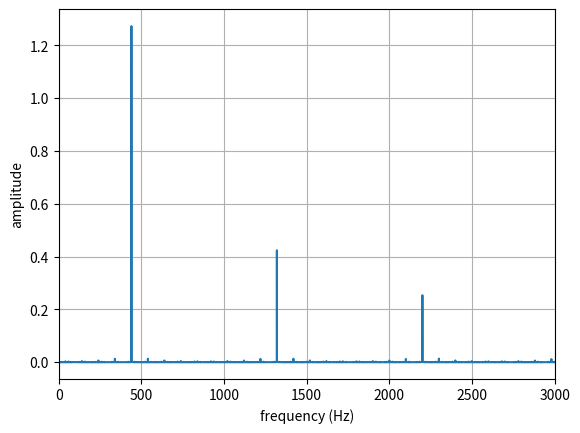

Here is the Python script that generated this plot:
from scipy.fft import fft
import matplotlib.pyplot as plt
import numpy as np
sampling = 44100 #czę stotliwość
time = 5 #czas trwania wygenerowanego pliku
t = np.linspace(0,time,time*sampling) # wektor czasu uwzględniają cy zadaną
A = 0.1 # amplituda (od 0 do 1)
f = 440 # czę stotliwość w Hz
#data = A*np.sin(2*np.pi*f*t) #generuje przebieg
data = np.sign(A*np.sin(2*np.pi*f*t))
def TranformataFouriera(t,y):
    N = len(t)
    dt = t[1] - t[0]
    yf = 2.0 / N * np.abs(fft(y)[0:N // 2])
    xf = np.fft.fftfreq(N, d=dt)[0:N // 2]
    return xf, yf
xf, yf = TranformataFouriera(t,data) #obliczamy Transformatę Fouriera dla
plt.plot(xf, yf)
plt.xlim(0,3000) # ogranicza wykres do zakresu od 0 do 1kHz
plt.xlabel("frequency (Hz)")
plt.ylabel("amplitude")

plt.grid()
plt.show()